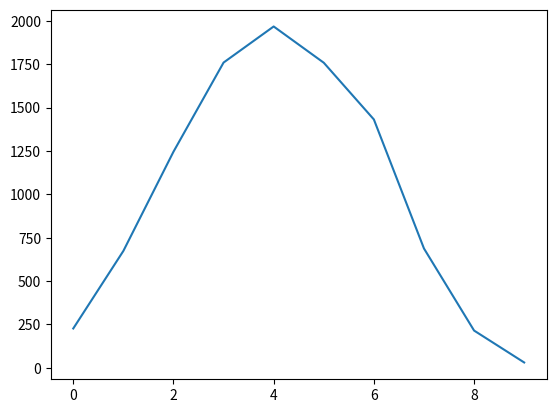

The script that saved this image:
# Ver. 3

import random
import copy
import sys
import matplotlib.pyplot as plt
import collections


def rand_ints_nodup(a, b, k):
    ns = []
    while len(ns) < k:
        n = random.randint(a, b)
        if not n in ns:
            ns.append(n)
    return ns

def setcar_list(car, line, lines):
    index = rand_ints_nodup(0, 9*(line-2), car)
    for i in range(car):
        lines[index[i]%3+1][index[i]//3] = 1
    return lines

def process(line, cell, lines, tmplist):
    forward = 0
    next_forward = 0
    for c in range(cell, -1, -1):
        for l in range(1, line-2+1):
            if lines[l][c] == 1 and c <= cell-1 and (lines[l][c+1] == 0 or lines[l][c+1] == 2):
                forward = 1
                next_forward = 1
                
                # 自分より前にどのくらい空きスペースがあるかどうか
                while(not lines[l][c+forward]):
                    forward += 1
                
                # 隣の車線のスペースを算出
                left_forward = 0
                right_forward = 0
                if l==1:
                    if lines[l+1][c] == 0: #隣のレーンに車が並んでいないか. 並んでいたらぶつかるかもしれない.
                        right_forward = 1
                        while(right_forward <= cell - c and not lines[l+1][c+right_forward]):
                            right_forward += 1
                        next_forward = right_forward
                elif l==2:
                    if lines[l-1][c] == 0:
                        left_forward = 1
                        while(left_forward <= cell - c and not lines[l-1][c+left_forward]):
                            left_forward += 1
                        next_forward = left_forward
                        right_forward = 0
                elif l==3: # lane3は左前が空いていれば強制的にlane2に移動する.
                    left_forward = 1
                    while(left_forward <= cell - c and not lines[l- 1][c+left_forward]):
                        left_forward += 1
                    next_forward = left_forward
                
                # 隣の車線の方が空いているとき
                if next_forward > forward and l==1:
                    tmplist[l+1][c+1] = 1
                    tmplist[l][c] = 0
                elif next_forward > forward and l==2:
                    if left_forward:
                        tmplist[l-1][c+1] = 1
                        tmplist[l][c] = 0
                    else:
                        tmplist[l+1][c+1] = 1
                        tmplist[l][c] = 0
                elif next_forward > forward and l==3:
                    tmplist[l-1][c+1] = 1  # 左前に進む
                    tmplist[l][c] = 0
                # 前方の方が空いているとき.
                elif next_forward <= forward and lines[l][c+1] == 0:
                    if l == 2 and lines[l+1][c] == 1: #lane2で右に車がいれば, 譲る
                        tmplist[l][c] = 1
                    elif l==3 and lines[l-1][c] == 0 and lines[l-1][c+1] == 0: # lane3 は左に行ける余裕があればいく.
                        tmplist[l-1][c+1] = 1
                        tmplist[l][c] = 0
                    else:
                        tmplist[l][c+1] = 1
                        tmplist[l][c] = 0
            elif c == cell-1:
                if lines[l][c] == 1 and lines[l][c+1] == 1:
                    tmplist[l][c] = 0
            else:
                if lines[l][c] == 1:
                    tmplist[l][c] = 1
    return tmplist

def analysis(lines):
    jam = 0
    for i in range(1, 4):
        for j in range(9):
            if lines[i][j] == 1 and lines[i][j+1] == 1:
                jam += 1
    return jam

def main():
    cell = 10
    line = 2+3
    lines = [[0]*cell, [0]*cell, [0]*cell, [0]*cell, [0]*cell]
    lines[0] = [2]*(cell+1)
    lines[1].append(1)
    lines[2].append(1)
    lines[3].append(1)
    lines[4] = [2]*(cell+1)
    car = 12
    lines = setcar_list(car, line, lines)
    redc = 3 # cell num for lane reduction
    for i in range(redc):
        lines[3][-2 - i] = 2
    tmplist = copy.deepcopy(lines)
    for i in range(line):
        print(lines[i])
    print()
    jamlist = []
    trialnum = 10000
    for _ in range(trialnum):
        tmplist = process(line, cell, lines, tmplist)
        for i in range(1, 4):
            if tmplist[i][0] == 0:
                tmplist[i][0] = random.randint(0,1)
        #for i in range(line):
        #    print(tmplist[i])
        #print()
        jamlist.append(analysis(tmplist))
        lines = copy.deepcopy(tmplist)
    tmpdic = dict(collections.Counter(jamlist))
    print(tmpdic)
    data = sorted(tmpdic.items(), key=lambda x:x[0])
    dataX = [data[i][0] for i in range(len(data))]
    dataY = [data[i][1] for i in range(len(data))]
    plt.plot(dataX,dataY)
    plt.show()
    
if __name__ == "__main__":
    main()
